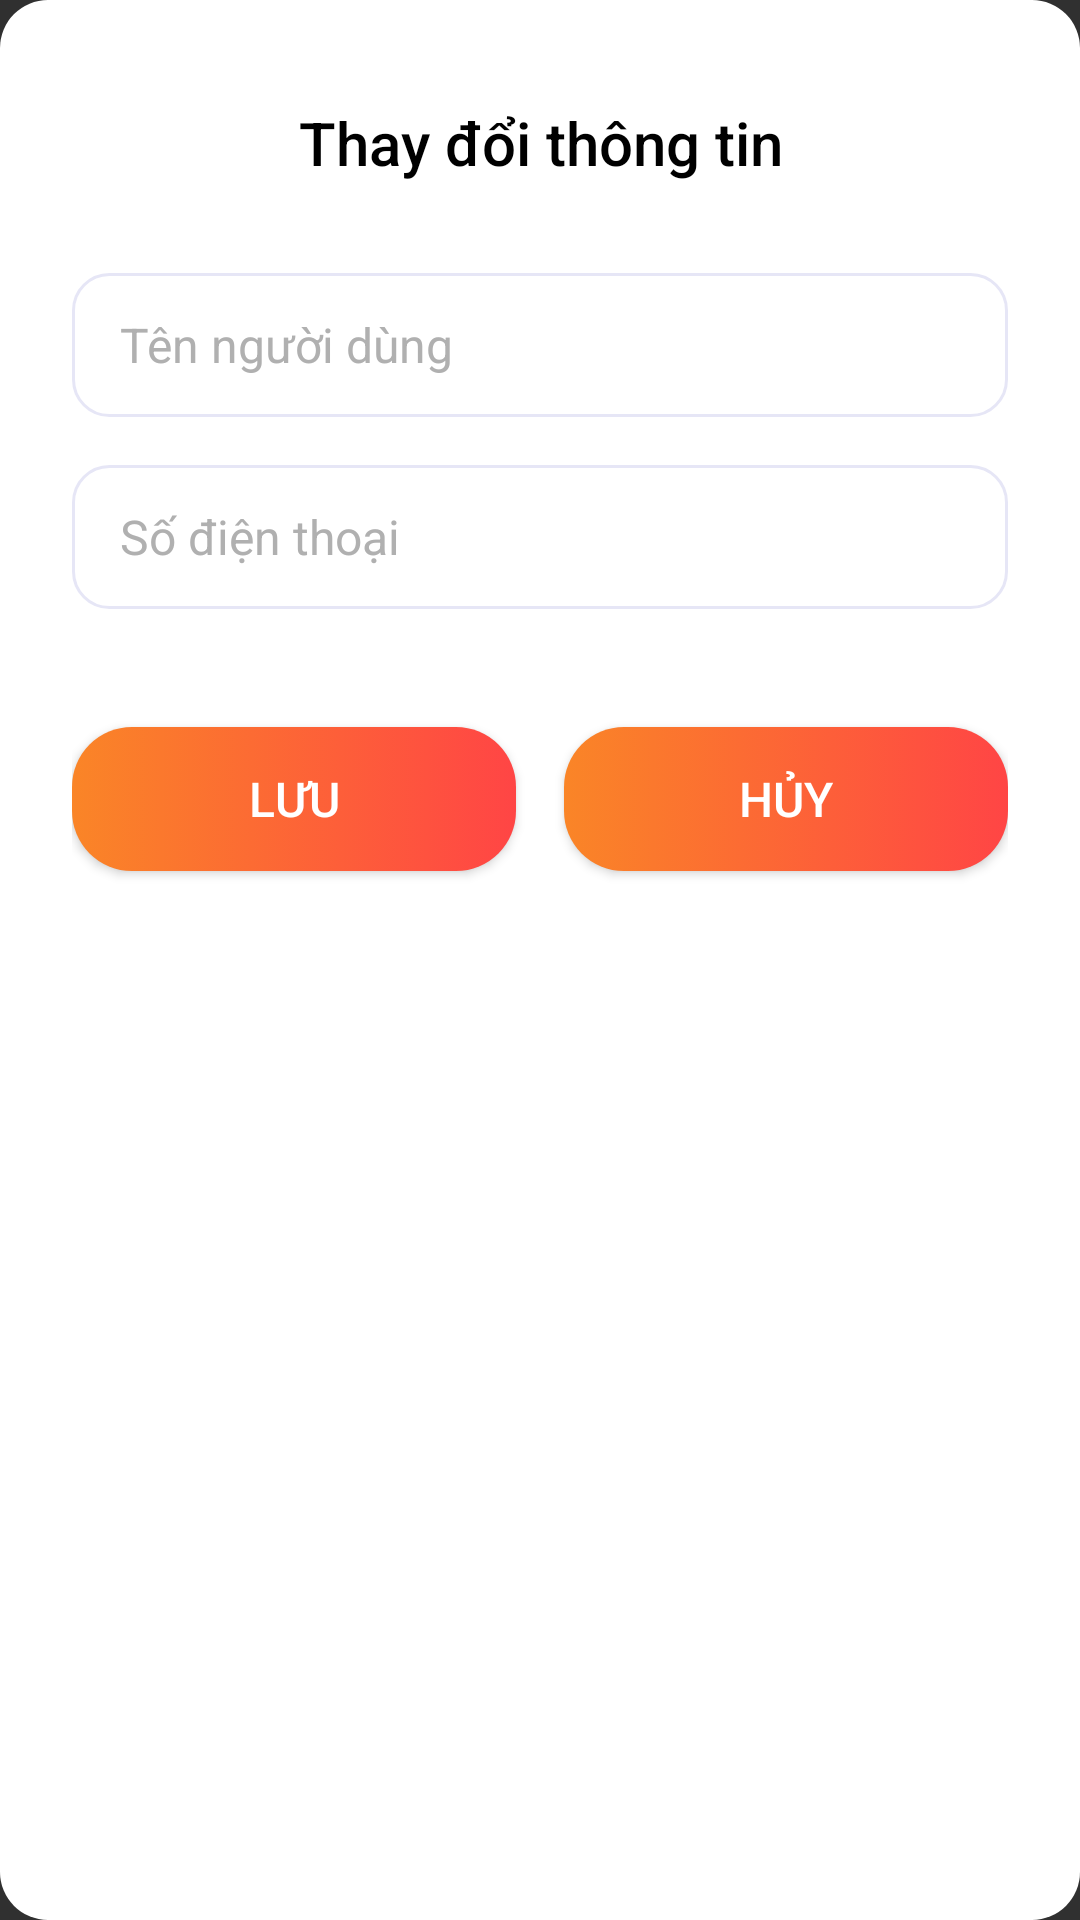

Layout XML and referenced resources for this Android screen:
<!-- AndroidManifest.xml: application theme Theme.Pandora -->
<!-- res/layout/dialog_edit_profile.xml -->
<?xml version="1.0" encoding="utf-8"?>
<LinearLayout xmlns:android="http://schemas.android.com/apk/res/android"
    android:layout_width="match_parent"
    android:layout_height="wrap_content"
    android:background="@drawable/dialog_background"
    android:gravity="center_horizontal"
    android:orientation="vertical"
    android:padding="24dp">

    <TextView
        android:id="@+id/titleAlert"
        android:layout_width="match_parent"
        android:layout_height="wrap_content"
        android:layout_marginTop="10dp"
        android:layout_marginBottom="30dp"
        android:fontFamily="sans-serif-medium"
        android:gravity="center"
        android:text="@string/changeInfomation"
        android:textColor="@color/black"
        android:textSize="20sp" />

    
    <EditText
        android:id="@+id/edtName"
        android:layout_width="match_parent"
        android:layout_height="wrap_content"
        android:layout_marginBottom="16dp"
        android:background="@drawable/edittext_background"
        android:hint="@string/namePerson"
        android:inputType="textPersonName"
        android:minHeight="48dp"
        android:paddingStart="16dp"
        android:paddingEnd="16dp"
        android:text=""
        android:textColor="@color/black"
        android:textColorHint="@color/gray"
        android:textSize="16sp" />

    
    <EditText
        android:id="@+id/edtNumberPhone"
        android:layout_width="match_parent"
        android:layout_height="wrap_content"
        android:layout_marginBottom="16dp"
        android:background="@drawable/edittext_background"
        android:hint="@string/number"
        android:inputType="phone"
        android:minHeight="48dp"
        android:paddingStart="16dp"
        android:paddingEnd="16dp"
        android:text=""
        android:textColor="@color/black"
        android:textColorHint="@color/gray"
        android:textSize="16sp" />

    <LinearLayout
        android:layout_width="match_parent"
        android:layout_height="wrap_content"
        android:layout_marginTop="16dp"
        android:gravity="center"
        android:orientation="horizontal">

        <Button
            android:id="@+id/btnSave"
            android:layout_width="0dp"
            android:layout_height="wrap_content"
            android:layout_marginTop="10dp"
            android:layout_marginEnd="8dp"
            android:layout_marginBottom="15dp"
            android:layout_weight="1"
            android:background="@drawable/button_primary"
            android:text="@string/save"
            android:textColor="@color/white"
            android:textSize="16sp" />

        <Button
            android:id="@+id/btnDismiss"
            android:layout_width="0dp"
            android:layout_height="wrap_content"
            android:layout_marginStart="8dp"
            android:layout_marginTop="10dp"
            android:layout_marginBottom="15dp"
            android:layout_weight="1"
            android:background="@drawable/button_primary"
            android:text="@string/cancel"
            android:textColor="@color/white"
            android:textSize="16sp" />
    </LinearLayout>

</LinearLayout>
<!-- resources referenced by this layout -->
<resources>
  <color name="black">#000000</color>
  <color name="gray">#B0B0B0</color>
  <color name="white">#FFFFFF</color>
  <!-- drawable button_primary (drawable) -->
  <selector xmlns:android="http://schemas.android.com/apk/res/android">
      <item android:state_pressed="true" android:drawable="@drawable/rounded_press_button" />
      <item android:drawable="@drawable/rounded_button" />
  </selector>
  <!-- drawable dialog_background (drawable) -->
  <shape xmlns:android="http://schemas.android.com/apk/res/android">
      <solid android:color="@color/white" />
      <corners android:radius="16dp" />
      <padding android:left="10dp" android:right="10dp" android:top="10dp" android:bottom="10dp" />
  </shape>
  <!-- drawable edittext_background (drawable) -->
  <?xml version="1.0" encoding="utf-8"?>
  <shape xmlns:android="http://schemas.android.com/apk/res/android">
      <solid android:color="@android:color/white"/> 
      <corners android:radius="12dp"/>
      <stroke android:color="@color/lavender_light" android:width="1dp"/>
  </shape>
  <string name="cancel">Hủy</string>
  <string name="changeInfomation">Thay đổi thông tin</string>
  <string name="namePerson">Tên người dùng</string>
  <string name="number">Số điện thoại</string>
  <string name="save">Lưu</string>
  <style name="Theme.Pandora" parent="Base.Theme.Pandora" />
  <!-- drawable rounded_press_button (drawable) -->
  <shape xmlns:android="http://schemas.android.com/apk/res/android">
      <solid android:color="@color/gradientEnd" />
      <corners android:radius="20dp" />
  </shape>
  <!-- drawable rounded_button (drawable) -->
  <shape xmlns:android="http://schemas.android.com/apk/res/android">
      <gradient
          android:startColor="@color/softYellow"
          android:endColor="@color/red"/>
      <corners android:radius="20dp" />
  </shape>
  <color name="lavender_light">#E6E6F6</color>
  <style name="Base.Theme.Pandora" parent="Theme.AppCompat.NoActionBar">
          
          
          <item name="android:statusBarColor">@color/lavender_light</item>
          <item name="android:windowLightStatusBar">true</item>
      </style>
  <color name="gradientEnd">#FFD54F</color>
  <color name="softYellow">#FA8527</color>
  <color name="red">#FF4545</color>
</resources>
